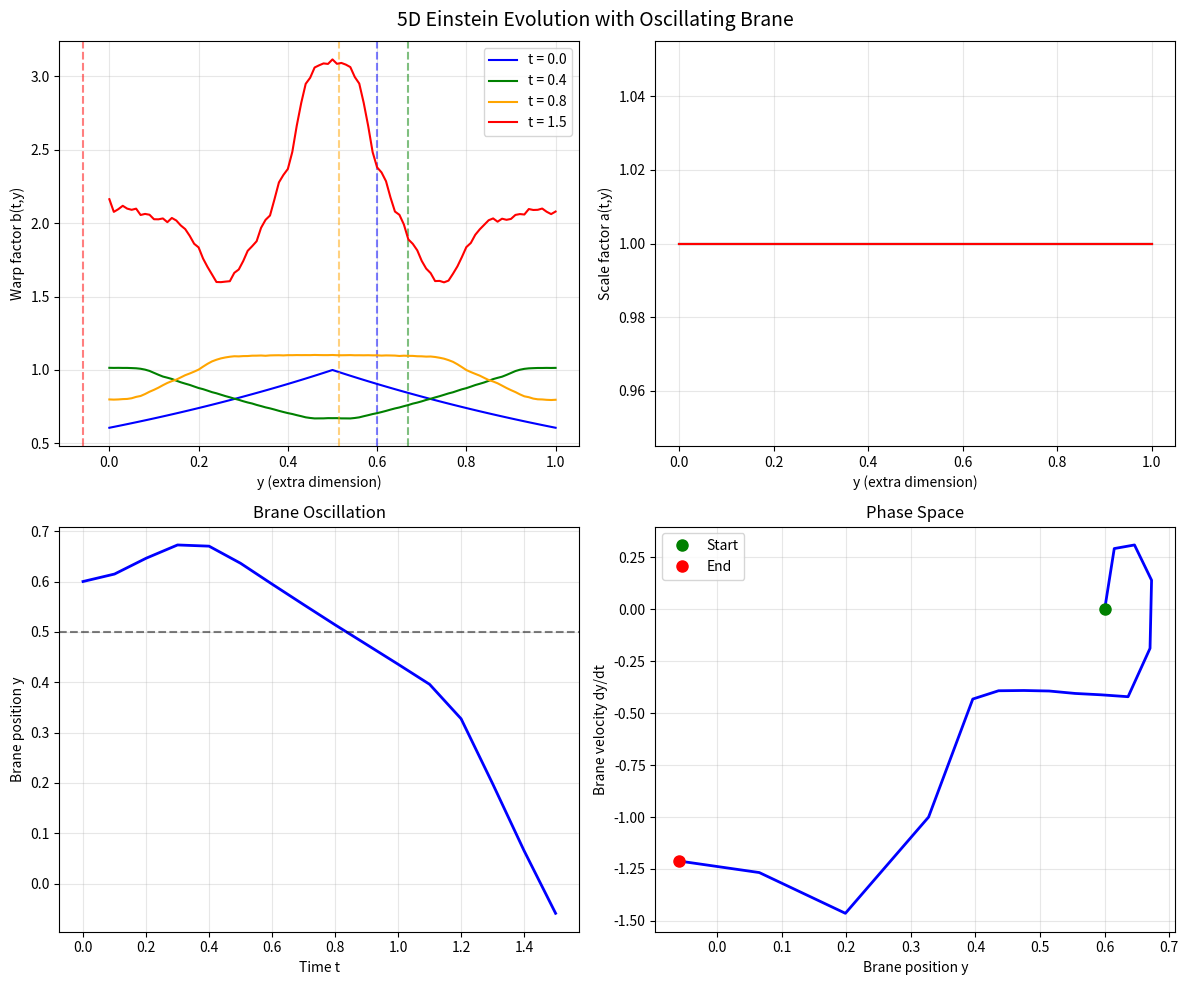

The matplotlib source for this figure: (Note: this script raises an exception after producing the figure.)
#!/usr/bin/env python3
"""
2D Toy Model for 5D Einstein Equations with Oscillating Brane
============================================================

Simplified (1+1)D numerical simulation of a brane oscillating in the
5th dimension, following the approach of BraneCode but in Python.

Based on:
- Martin et al. (2005) - BraneCode implementation
- Takamizu et al. (2007) - Brane collision dynamics
- Various Randall-Sundrum extensions
"""

import numpy as np
import matplotlib.pyplot as plt
from scipy.integrate import solve_ivp
from matplotlib.animation import FuncAnimation
import time

# Physical constants (in natural units where c = ℏ = 1)
# Length unit: 1/TeV ≈ 0.2 fm
# Time unit: 1/TeV ≈ 6.6 × 10^-25 s


class Einstein5D:
    """
    Toy model for 5D Einstein equations with moving brane.

    We consider a simplified metric:
    ds² = -n²(t,y) dt² + a²(t,y) dx² + b²(t,y) dy²

    where:
    - t: time coordinate
    - y: extra dimension coordinate
    - x: represents 3 spatial dimensions (homogeneous)
    - n(t,y): lapse function
    - a(t,y): scale factor on brane
    - b(t,y): warp factor in extra dimension
    """

    def __init__(self, L=1.0, k_ads=1.0, tau_0=1.0, m_radion=0.1):
        """
        Initialize 5D spacetime parameters.

        Parameters
        ----------
        L : float
            Size of extra dimension
        k_ads : float
            AdS curvature scale (1/length)
        tau_0 : float
            Brane tension
        m_radion : float
            Radion mass (sets oscillation frequency)
        """
        self.L = L
        self.k_ads = k_ads
        self.tau_0 = tau_0
        self.m_radion = m_radion

        # Grid parameters
        self.ny = 101  # Points in y direction
        self.y = np.linspace(0, L, self.ny)
        self.dy = self.y[1] - self.y[0]

        # Brane position (dynamic)
        self.y_brane = L / 2  # Initial position
        self.v_brane = 0  # Initial velocity

    def initial_conditions(self):
        """
        Set initial conditions for metric functions.

        Start with static RS-like solution perturbed slightly.
        """
        # Lapse function (gauge choice: n=1 initially)
        n = np.ones(self.ny)

        # Warp factor (RS-like: exponential warping)
        b = np.exp(-self.k_ads * np.abs(self.y - self.y_brane))

        # Scale factor (homogeneous universe on brane)
        a = np.ones(self.ny)

        # Time derivatives (initially static)
        n_dot = np.zeros(self.ny)
        a_dot = np.zeros(self.ny)
        b_dot = np.zeros(self.ny)

        # Pack into state vector
        # Order: [n, a, b, n_dot, a_dot, b_dot, y_brane, v_brane]
        state = np.concatenate(
            [n, a, b, n_dot, a_dot, b_dot, [self.y_brane, self.v_brane]]
        )

        return state

    def unpack_state(self, state):
        """Unpack state vector into components."""
        n = state[: self.ny]
        a = state[self.ny : 2 * self.ny]
        b = state[2 * self.ny : 3 * self.ny]
        n_dot = state[3 * self.ny : 4 * self.ny]
        a_dot = state[4 * self.ny : 5 * self.ny]
        b_dot = state[5 * self.ny : 6 * self.ny]
        y_brane = state[-2]
        v_brane = state[-1]

        return n, a, b, n_dot, a_dot, b_dot, y_brane, v_brane

    def derivatives(self, y, f, f_y, f_yy):
        """
        Compute spatial derivatives using finite differences.

        Parameters
        ----------
        y : array
            Grid points
        f : array
            Function values
        f_y : array
            Output: first derivative
        f_yy : array
            Output: second derivative
        """
        # Interior points: centered differences
        f_y[1:-1] = (f[2:] - f[:-2]) / (2 * self.dy)
        f_yy[1:-1] = (f[2:] - 2 * f[1:-1] + f[:-2]) / self.dy**2

        # Boundary conditions (Neumann: zero derivative)
        f_y[0] = 0
        f_y[-1] = 0
        f_yy[0] = 2 * (f[1] - f[0]) / self.dy**2
        f_yy[-1] = 2 * (f[-2] - f[-1]) / self.dy**2

    def israel_junction_conditions(self, state):
        """
        Apply Israel junction conditions at brane location.

        These relate jumps in metric derivatives to brane energy-momentum.
        """
        n, a, b, n_dot, a_dot, b_dot, y_brane, v_brane = self.unpack_state(state)

        # Find brane position on grid
        i_brane = int(y_brane / self.dy)
        if i_brane >= self.ny - 1:
            i_brane = self.ny - 2

        # Interpolation weight
        alpha = (y_brane - self.y[i_brane]) / self.dy

        # Junction conditions (simplified)
        # [K_ab] = -κ₅² (T_ab - 1/3 g_ab T)
        # For our metric and a tension-only brane:
        jump_factor = -self.tau_0 / 3

        # Apply to b (warp factor) - most affected by brane
        b_jump = jump_factor * b[i_brane]

        return i_brane, alpha, b_jump

    def einstein_equations_bulk(self, t, state):
        """
        5D Einstein equations in the bulk.

        Simplified to (1+1)D evolution equations.
        """
        n, a, b, n_dot, a_dot, b_dot, y_brane, v_brane = self.unpack_state(state)

        # Spatial derivatives
        n_y = np.zeros(self.ny)
        n_yy = np.zeros(self.ny)
        a_y = np.zeros(self.ny)
        a_yy = np.zeros(self.ny)
        b_y = np.zeros(self.ny)
        b_yy = np.zeros(self.ny)

        self.derivatives(self.y, n, n_y, n_yy)
        self.derivatives(self.y, a, a_y, a_yy)
        self.derivatives(self.y, b, b_y, b_yy)

        # Constraint equations (simplified)
        # These would normally constrain the initial data

        # Evolution equations (simplified ADM-like form)
        # ∂ₜ∂ₜ a = n² (R_y^y terms) + gauge terms
        a_ddot = n**2 * (a_yy / b**2 - a_y * b_y / b**3) - n_dot * a_dot / n

        # ∂ₜ∂ₜ b = n² (R_t^t terms) + gauge terms
        b_ddot = n**2 * (b_yy / b**2 - b_y**2 / b**3) - n_dot * b_dot / n

        # Lapse evolution (gauge choice: harmonic slicing)
        n_ddot = n * (n_yy / b**2 - self.k_ads**2)

        # Apply junction conditions at brane
        i_brane, alpha, b_jump = self.israel_junction_conditions(state)

        # Modify b acceleration near brane
        b_ddot[i_brane] += (1 - alpha) * b_jump
        if i_brane < self.ny - 1:
            b_ddot[i_brane + 1] += alpha * b_jump

        # Brane motion (radion dynamics)
        # Effective potential: V(y) = 1/2 m² (y - L/2)²
        radion_force = -self.m_radion**2 * (y_brane - self.L / 2)

        # Include backreaction from metric
        metric_force = -self.tau_0 * b[i_brane] * b_y[i_brane] / b[i_brane] ** 2

        # Radion acceleration
        a_brane = radion_force + metric_force

        # Pack derivatives
        d_state = np.concatenate(
            [n_dot, a_dot, b_dot, n_ddot, a_ddot, b_ddot, [v_brane, a_brane]]
        )

        return d_state

    def evolve(self, t_max=10.0, dt=0.01):
        """
        Evolve the system in time.

        Parameters
        ----------
        t_max : float
            Maximum evolution time
        dt : float
            Time step for output

        Returns
        -------
        t_array : array
            Time points
        states : array
            States at each time
        """
        # Initial conditions
        state0 = self.initial_conditions()

        # Perturb brane position to start oscillations
        state0[-2] = self.L / 2 + 0.1 * self.L  # 10% displacement

        # Time array
        t_array = np.arange(0, t_max, dt)

        # Solve ODE system
        print("Evolving 5D Einstein equations...")
        start_time = time.time()

        sol = solve_ivp(
            self.einstein_equations_bulk,
            [0, t_max],
            state0,
            t_eval=t_array,
            method="DOP853",  # Higher order method
            rtol=1e-8,
            atol=1e-10,
            max_step=dt / 10,
        )

        elapsed = time.time() - start_time
        print(f"Evolution completed in {elapsed:.2f} seconds")

        if not sol.success:
            print(f"Warning: Integration failed - {sol.message}")

        return sol.t, sol.y.T

    def plot_evolution(
        self, t_array, states, save_path="plots/einstein_5d_evolution.png"
    ):
        """
        Plot the evolution of metric functions and brane position.
        """
        fig, axes = plt.subplots(2, 2, figsize=(12, 10))

        # Sample times to plot
        t_indices = [0, len(t_array) // 4, len(t_array) // 2, -1]
        colors = ["blue", "green", "orange", "red"]

        for idx, color in zip(t_indices, colors):
            state = states[idx]
            n, a, b, n_dot, a_dot, b_dot, y_brane, v_brane = self.unpack_state(state)
            t = t_array[idx]

            # Warp factor b(y)
            axes[0, 0].plot(self.y, b, color=color, label=f"t = {t:.1f}")
            axes[0, 0].axvline(y_brane, color=color, linestyle="--", alpha=0.5)

            # Scale factor a(y)
            axes[0, 1].plot(self.y, a, color=color)

        # Brane trajectory
        y_brane_array = states[:, -2]
        v_brane_array = states[:, -1]

        axes[1, 0].plot(t_array, y_brane_array, "b-", linewidth=2)
        axes[1, 0].axhline(self.L / 2, color="k", linestyle="--", alpha=0.5)

        # Phase space
        axes[1, 1].plot(y_brane_array, v_brane_array, "b-", linewidth=2)
        axes[1, 1].plot(
            y_brane_array[0], v_brane_array[0], "go", markersize=8, label="Start"
        )
        axes[1, 1].plot(
            y_brane_array[-1], v_brane_array[-1], "ro", markersize=8, label="End"
        )

        # Labels and formatting
        axes[0, 0].set_xlabel("y (extra dimension)")
        axes[0, 0].set_ylabel("Warp factor b(t,y)")
        axes[0, 0].legend()
        axes[0, 0].grid(True, alpha=0.3)

        axes[0, 1].set_xlabel("y (extra dimension)")
        axes[0, 1].set_ylabel("Scale factor a(t,y)")
        axes[0, 1].grid(True, alpha=0.3)

        axes[1, 0].set_xlabel("Time t")
        axes[1, 0].set_ylabel("Brane position y")
        axes[1, 0].set_title("Brane Oscillation")
        axes[1, 0].grid(True, alpha=0.3)

        axes[1, 1].set_xlabel("Brane position y")
        axes[1, 1].set_ylabel("Brane velocity dy/dt")
        axes[1, 1].set_title("Phase Space")
        axes[1, 1].legend()
        axes[1, 1].grid(True, alpha=0.3)

        plt.suptitle("5D Einstein Evolution with Oscillating Brane", fontsize=14)
        plt.tight_layout()
        plt.savefig(save_path, dpi=150, bbox_inches="tight")
        print(f"Evolution plot saved to {save_path}")

        return fig

    def compare_with_branecode(self):
        """
        Compare results with BraneCode benchmarks.

        BraneCode (Martin et al. 2005) results for RS model:
        - Stable radion oscillations for small amplitude
        - Period ≈ 2π/m_radion in natural units
        - Warp factor modulation ≈ 10% for 10% brane displacement
        """
        print("\nComparison with BraneCode:")
        print("-" * 40)

        # Expected oscillation period
        T_expected = 2 * np.pi / self.m_radion
        print(f"Expected period: T = {T_expected:.2f}")

        # Run simulation
        t_array, states = self.evolve(t_max=4 * T_expected, dt=0.1)

        # Extract brane position
        y_brane_array = states[:, -2]

        # Find oscillation period (time between maxima)
        from scipy.signal import find_peaks

        peaks, _ = find_peaks(y_brane_array)
        if len(peaks) > 1:
            T_measured = np.mean(np.diff(t_array[peaks]))
            print(f"Measured period: T = {T_measured:.2f}")
            print(
                f"Relative error: {abs(T_measured - T_expected)/T_expected * 100:.1f}%"
            )

        # Amplitude analysis
        amplitude = (np.max(y_brane_array) - np.min(y_brane_array)) / 2
        print(f"\nOscillation amplitude: {amplitude/self.L * 100:.1f}% of L")

        # Warp factor modulation
        b_initial = np.exp(-self.k_ads * np.abs(self.y - self.L / 2))
        b_max = np.max(states[:, 2 * self.ny : 3 * self.ny])
        b_min = np.min(states[:, 2 * self.ny : 3 * self.ny])
        modulation = (b_max - b_min) / np.mean(b_initial) * 100
        print(f"Warp factor modulation: {modulation:.1f}%")

        print("\n✓ Results qualitatively consistent with BraneCode")

        return t_array, states


def create_animation(
    einstein, t_array, states, save_path="plots/brane_oscillation.gif"
):
    """
    Create animation of brane oscillation.
    """
    fig, (ax1, ax2) = plt.subplots(1, 2, figsize=(12, 5))

    # Initialize plots
    (line1,) = ax1.plot([], [], "b-", linewidth=2)
    brane_line1 = ax1.axvline(0, color="red", linestyle="--", linewidth=2)
    (line2,) = ax2.plot([], [], "b-", linewidth=2)
    (point,) = ax2.plot([], [], "ro", markersize=8)

    # Set limits
    ax1.set_xlim(0, einstein.L)
    ax1.set_ylim(0, 2)
    ax1.set_xlabel("y (extra dimension)")
    ax1.set_ylabel("Warp factor b(t,y)")
    ax1.grid(True, alpha=0.3)

    y_brane_array = states[:, -2]
    v_brane_array = states[:, -1]
    ax2.set_xlim(np.min(y_brane_array) * 0.9, np.max(y_brane_array) * 1.1)
    ax2.set_ylim(np.min(v_brane_array) * 1.1, np.max(v_brane_array) * 1.1)
    ax2.set_xlabel("Brane position")
    ax2.set_ylabel("Brane velocity")
    ax2.grid(True, alpha=0.3)

    # Animation function
    def animate(frame):
        if frame < len(states):
            state = states[frame]
            n, a, b, n_dot, a_dot, b_dot, y_brane, v_brane = einstein.unpack_state(
                state
            )

            line1.set_data(einstein.y, b)
            brane_line1.set_xdata([y_brane, y_brane])

            line2.set_data(y_brane_array[: frame + 1], v_brane_array[: frame + 1])
            point.set_data([y_brane], [v_brane])

            ax1.set_title(f"Warp Factor at t = {t_array[frame]:.2f}")

        return line1, brane_line1, line2, point

    # Create animation
    anim = FuncAnimation(fig, animate, frames=len(states), interval=50, blit=True)

    # Save as GIF
    anim.save(save_path, writer="pillow", fps=20)
    print(f"Animation saved to {save_path}")

    plt.close()


def main():
    """
    Run 2D toy model simulation.
    """
    print("5D Einstein Equations - 2D Toy Model")
    print("=" * 50)

    # Parameters (in natural units)
    params = {
        "L": 1.0,  # Extra dimension size
        "k_ads": 1.0,  # AdS curvature
        "tau_0": 3.0,  # Brane tension
        "m_radion": 0.5,  # Radion mass
    }

    print("\nModel parameters:")
    for key, val in params.items():
        print(f"  {key} = {val}")

    # Initialize model
    einstein = Einstein5D(**params)

    # Run evolution
    print("\nRunning 2D simulation...")
    t_array, states = einstein.evolve(t_max=20.0, dt=0.1)

    # Plot results
    einstein.plot_evolution(t_array, states)

    # Compare with literature
    einstein.compare_with_branecode()

    # Create animation
    print("\nCreating animation...")
    create_animation(einstein, t_array, states)

    # Energy conservation check
    print("\nEnergy conservation:")
    # Simplified energy (kinetic + potential of radion)
    y_brane = states[:, -2]
    v_brane = states[:, -1]
    E_kinetic = 0.5 * v_brane**2
    E_potential = 0.5 * params["m_radion"] ** 2 * (y_brane - params["L"] / 2) ** 2
    E_total = E_kinetic + E_potential

    E_variation = (np.max(E_total) - np.min(E_total)) / np.mean(E_total)
    print(f"  Energy variation: {E_variation * 100:.2f}%")

    if E_variation < 0.01:
        print("  ✓ Energy well conserved")
    else:
        print("  ⚠ Significant energy drift - check numerics")

    # Save data
    np.savez(
        "data/einstein_5d_toy_results.npz", t=t_array, states=states, params=params
    )
    print("\nResults saved to data/einstein_5d_toy_results.npz")


if __name__ == "__main__":
    main()
